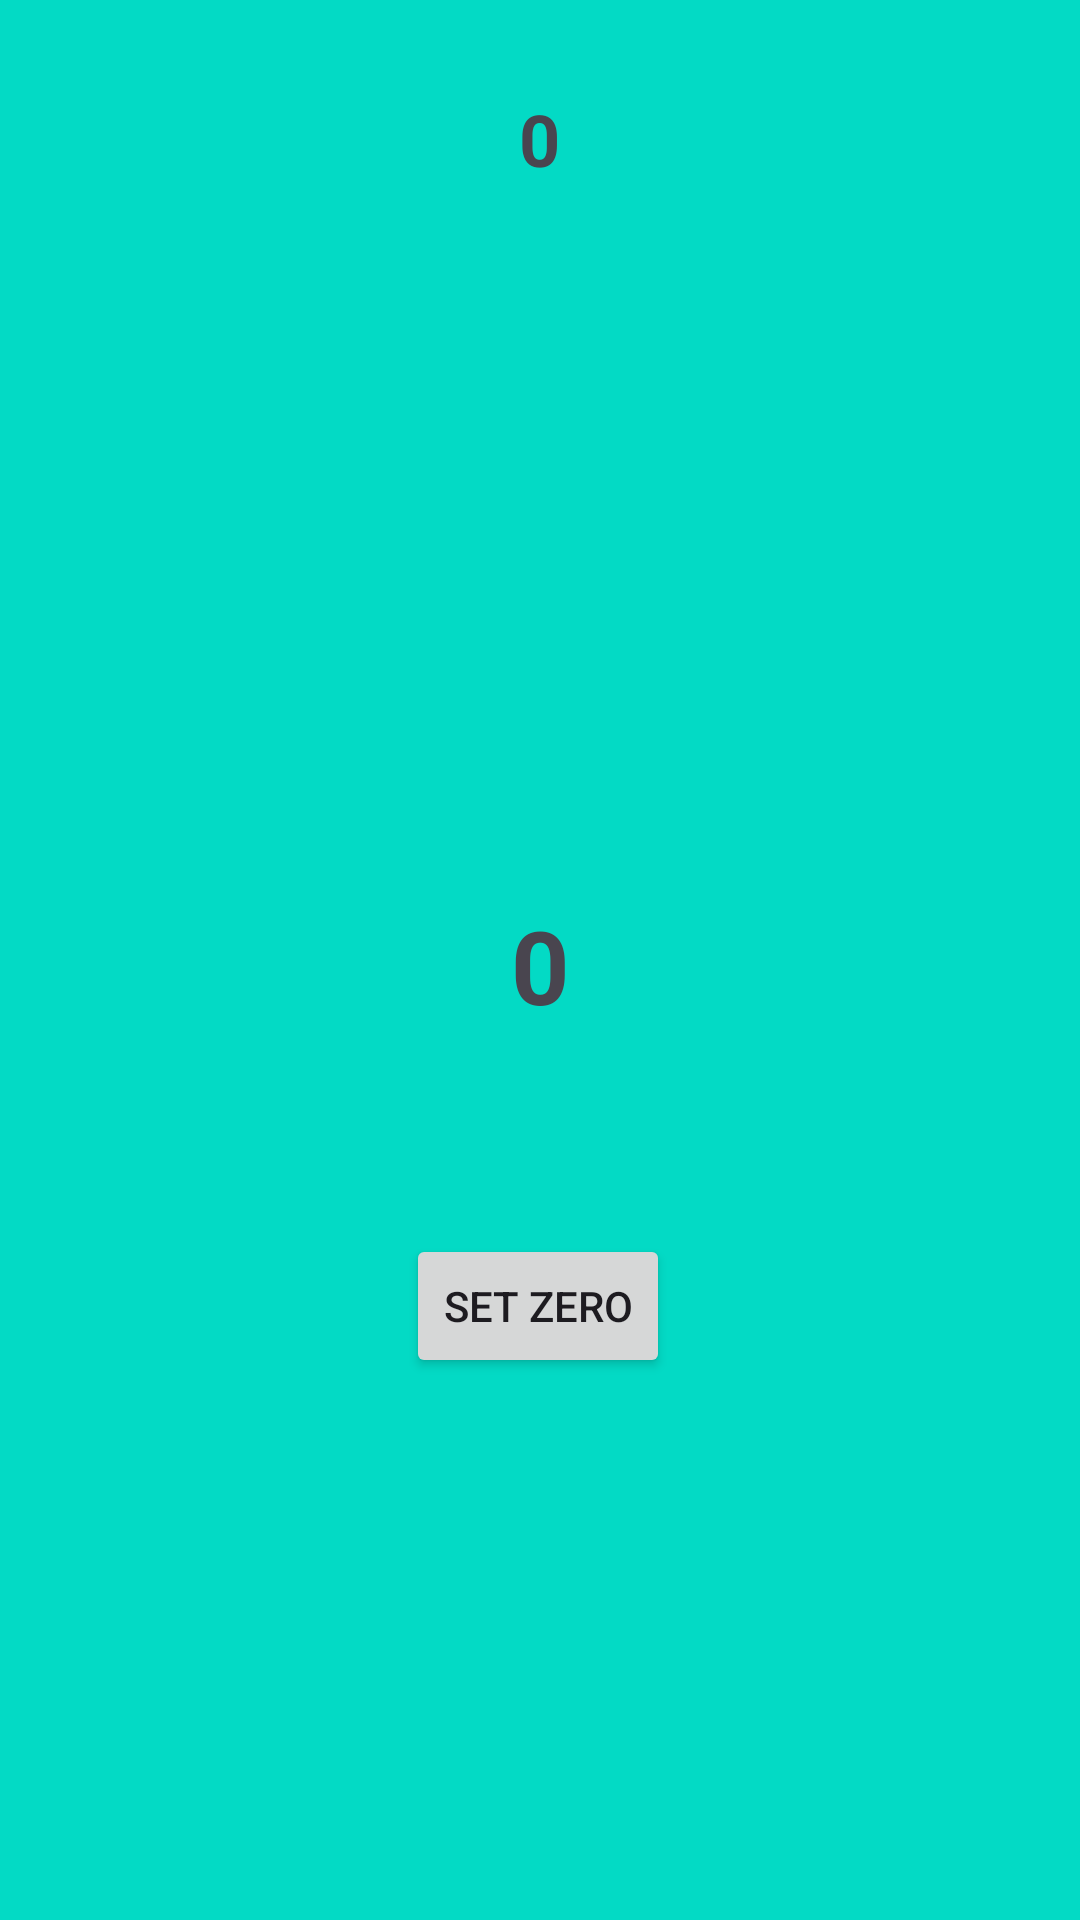

Layout XML and referenced resources for this Android screen:
<!-- AndroidManifest.xml: application theme Theme.Malong01 -->
<!-- res/layout/activity_second.xml -->
<?xml version="1.0" encoding="utf-8"?>
<androidx.constraintlayout.widget.ConstraintLayout xmlns:android="http://schemas.android.com/apk/res/android"
    xmlns:app="http://schemas.android.com/apk/res-auto"
    xmlns:tools="http://schemas.android.com/tools"
    android:layout_width="match_parent"
    android:layout_height="match_parent"
    android:background="@color/colorAccent"
    tools:context=".SecondActivity">

    <TextView
        android:id="@+id/number2"
        android:layout_width="336dp"
        android:layout_height="97dp"
        android:text="0"
        android:textAlignment="center"
        android:textSize="24sp"
        android:textStyle="bold"
        app:layout_constraintBottom_toBottomOf="parent"
        app:layout_constraintEnd_toEndOf="parent"
        app:layout_constraintHorizontal_bias="0.493"
        app:layout_constraintStart_toStartOf="parent"
        app:layout_constraintTop_toTopOf="parent"
        app:layout_constraintVertical_bias="0.055" />

    <Button
        android:id="@+id/setzero"
        android:layout_width="wrap_content"
        android:layout_height="wrap_content"
        android:text="Set Zero"
        app:layout_constraintBottom_toBottomOf="parent"
        app:layout_constraintEnd_toEndOf="parent"
        app:layout_constraintHorizontal_bias="0.498"
        app:layout_constraintStart_toStartOf="parent"
        app:layout_constraintTop_toTopOf="parent"
        app:layout_constraintVertical_bias="0.695" />

    <TextView
        android:id="@+id/numrand"
        android:layout_width="63dp"
        android:layout_height="42dp"
        android:text="0"
        android:textAlignment="center"
        android:textSize="34sp"
        android:textStyle="bold"
        app:layout_constraintBottom_toBottomOf="parent"
        app:layout_constraintEnd_toEndOf="parent"
        app:layout_constraintStart_toStartOf="parent"
        app:layout_constraintTop_toTopOf="parent" />
</androidx.constraintlayout.widget.ConstraintLayout>
<!-- resources referenced by this layout -->
<resources>
  <style name="Theme.Malong01" parent="Base.Theme.Malong01" />
  <style name="Base.Theme.Malong01" parent="Theme.Material3.DayNight.NoActionBar">
          
          
      </style>
  <!-- not gathered from this repository: default colours our renderer supplied (Android Studio template values) -->
  <color name="colorAccent">#FF03DAC5</color>
</resources>
